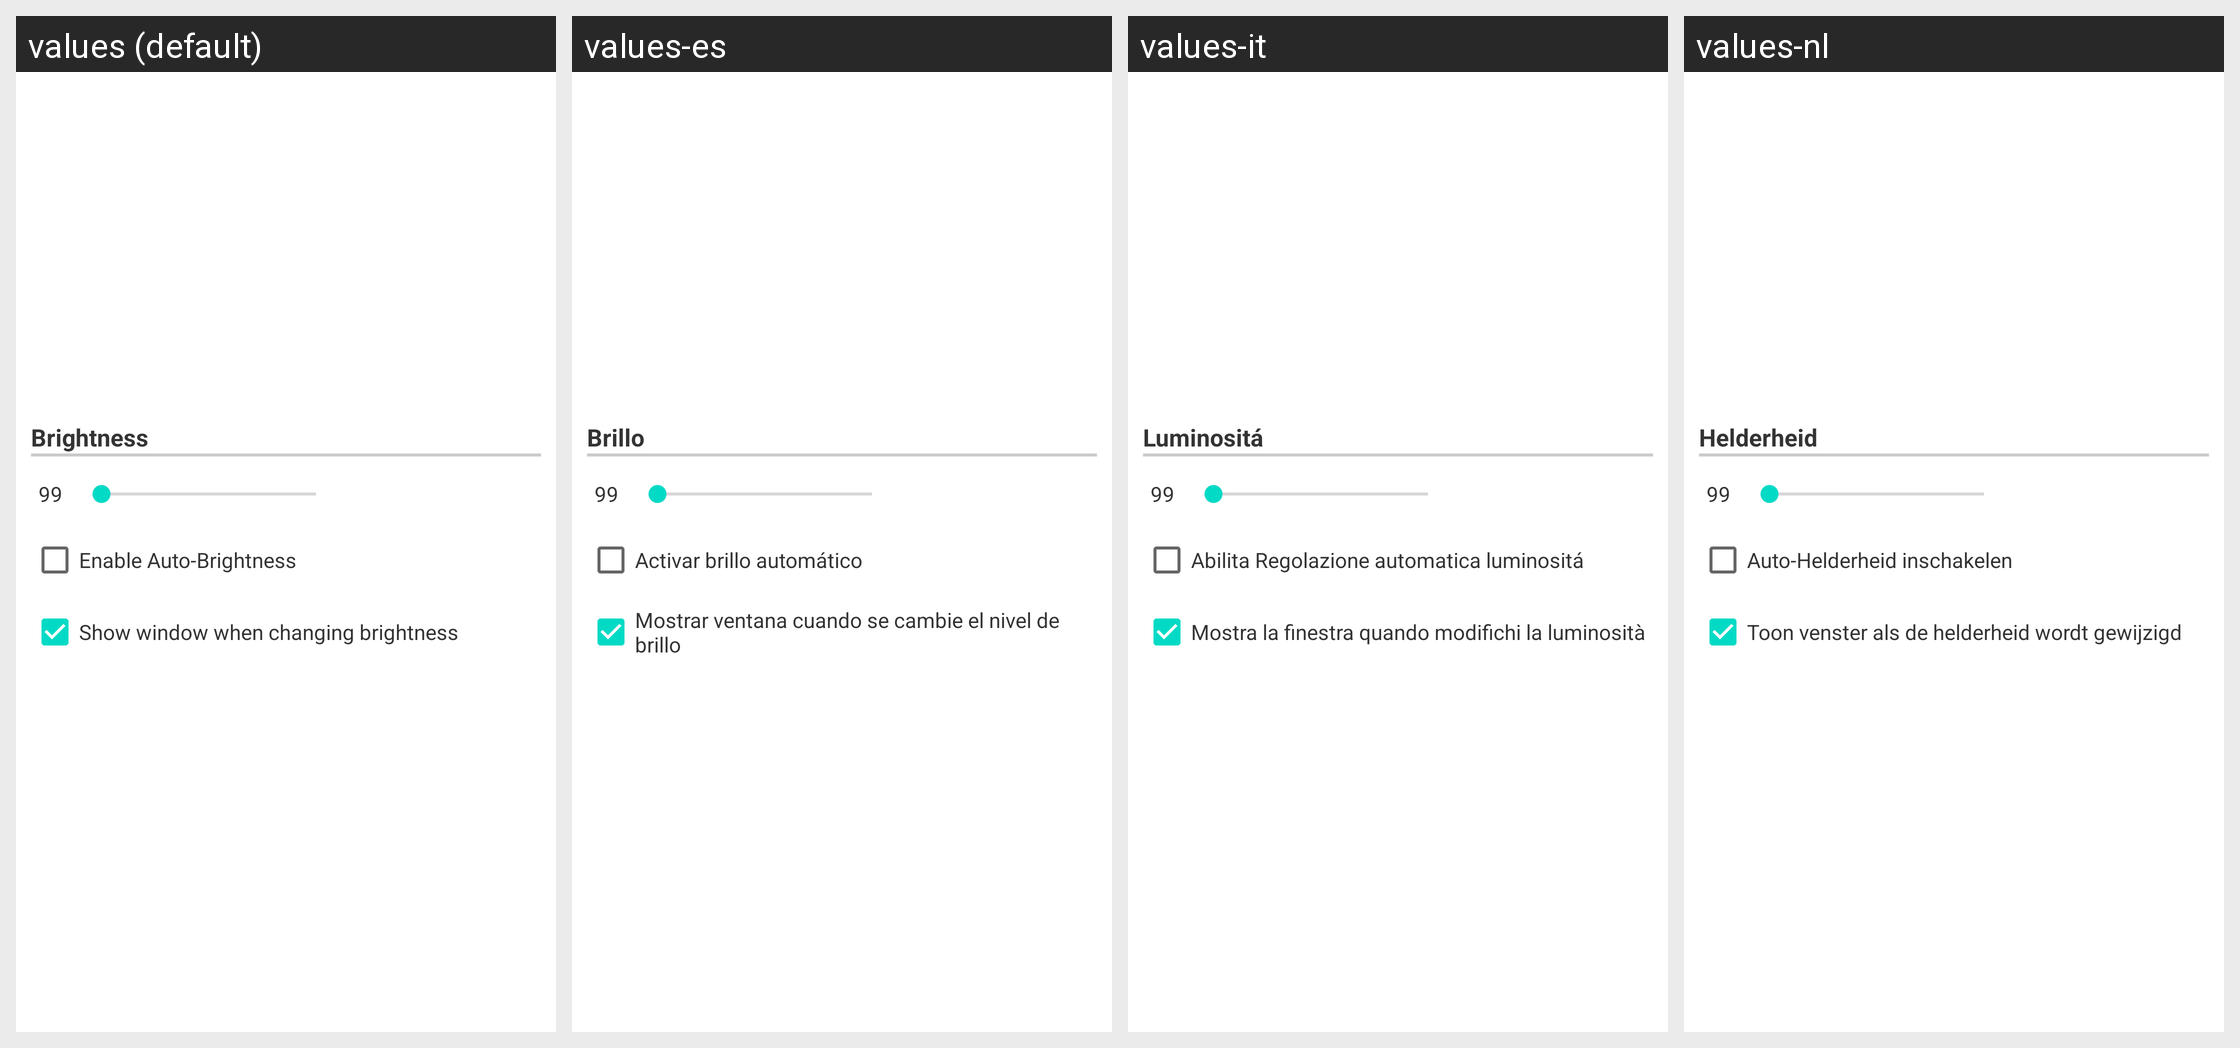

Here is an Android app screen in its default locale and in the app's own translations. Write out the translated-string differences for the strings that appear on this screen.
Android screen res/layout/configuration_dialog_option025.xml rendered under 4 locales, left to right: values (default), values-es, values-it, values-nl. Device: Nexus 5 (rendered at 1080×1920; each locale shown at half size, 540×960, under a caption strip naming it); theme Theme.MaterialComponents.DayNight.NoActionBar.
Other locales in the repository, not shown: values-da, values-de, values-el, values-fr, values-hr, values-hu, values-ja, values-ko, values-pl, values-pt, values-ru, values-zh-rCN, values-zh-rTW.
Strings drawn on this screen, with the default value and each locale's value (text and hints the layout hard-codes, and strings that could not be matched under every locale, appear in the picture but are not listed):

layoutDisplayBrightnessLevel
  values: Brightness
  values-es: Brillo
  values-it: Luminositá
  values-nl: Helderheid

layoutDisplayBrightnessAuto
  values: Enable Auto-Brightness
  values-es: Activar brillo automático
  values-it: Abilita Regolazione automatica luminositá
  values-nl: Auto-Helderheid inschakelen

show_brightness_window
  values: Show window when changing brightness
  values-es: Mostrar ventana cuando se cambie el nivel de brillo
  values-it: Mostra la finestra quando modifichi la luminosità
  values-nl: Toon venster als de helderheid wordt gewijzigd
